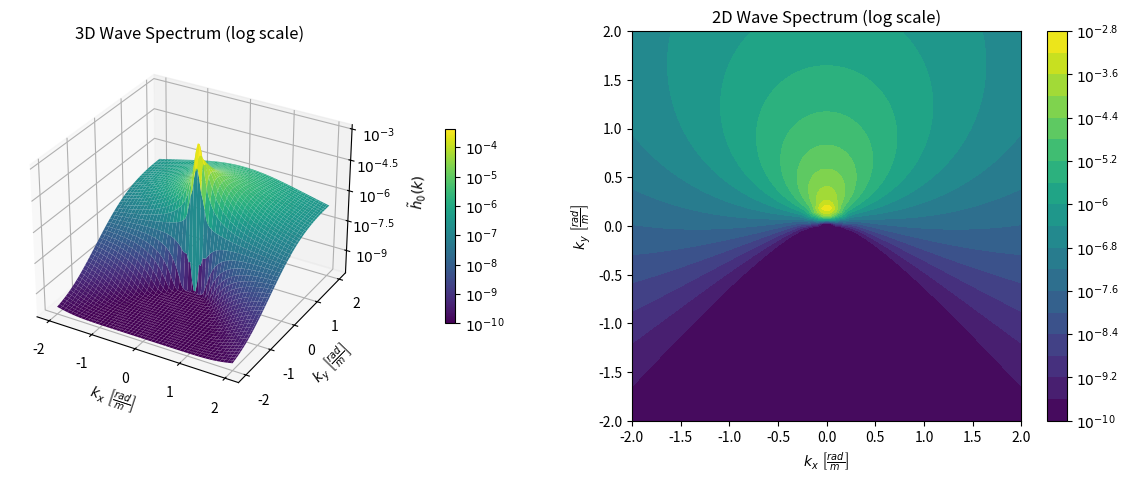
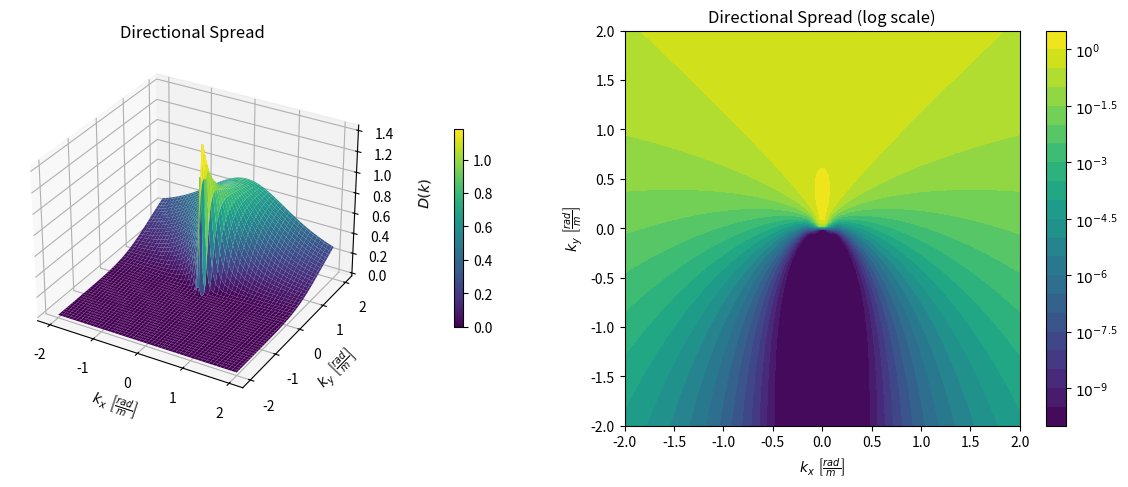
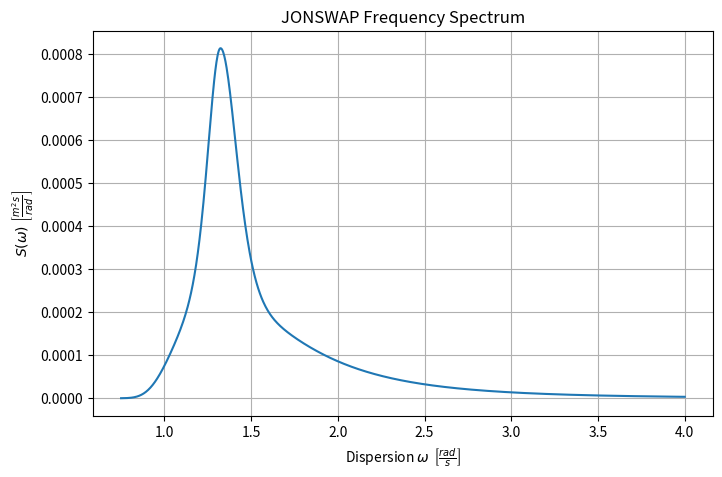
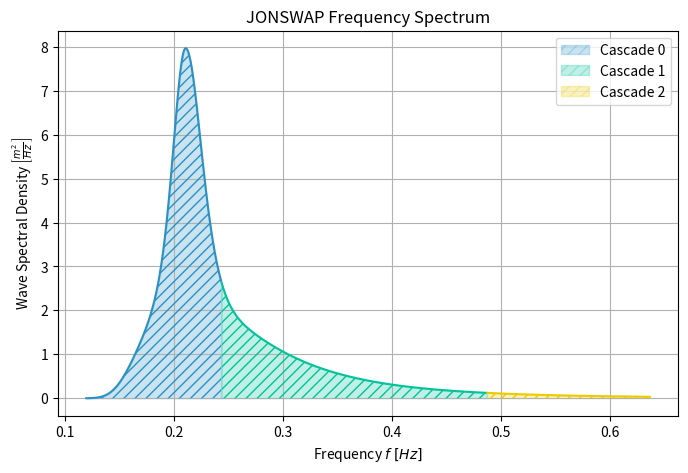

Python code for these plots, in order:
import numpy as np
import matplotlib.pyplot as plt
import matplotlib.patches as mpatches
from matplotlib import cm
from matplotlib import ticker

WIND_VELOCITY = np.array([0.0, 16.0])  # m/s
FETCH = 100.0  # meters
DELTA = 1.0  # directional spread factor
SWELL = 1.0  # swell factor
GAMMA = 3.3  # JONSWAP peak enhancement factor
GRAVITY = 9.81  # m/s^2


def calculate_alpha(wind_velocity, fetch, gravity=GRAVITY):
    u = np.linalg.norm(wind_velocity)
    ratio = (u * u) / (fetch * gravity)
    return 0.076 * ratio ** 0.22


def calculate_peak_wave_frequency(wind_velocity, fetch, gravity=GRAVITY):
    u = np.linalg.norm(wind_velocity)
    return 22.0 * gravity * gravity / (u * fetch)


ALPHA = calculate_alpha(WIND_VELOCITY, FETCH)
PEAK_WAVE_FREQUENCY = calculate_peak_wave_frequency(WIND_VELOCITY, FETCH)


def calculate_r(omega, omega_p):
    sigma = 0.07 if omega <= omega_p else 0.09
    return np.exp(-((omega - omega_p) ** 2) / (2 * sigma ** 2 * omega_p ** 2))


def jonswap(omega):
    r = calculate_r(omega, PEAK_WAVE_FREQUENCY)
    omega_ratio = PEAK_WAVE_FREQUENCY / omega
    return (ALPHA * GRAVITY ** 2 / (omega ** 5 * 16 * np.pi ** 4)) * \
        np.exp(-1.25 * omega_ratio ** 4) * GAMMA ** r


def calculate_beta(r_omega):
    if r_omega < 0.95:
        return 2.61 * r_omega ** 1.3
    elif r_omega < 1.6:
        return 2.28 * r_omega ** (-1.3)
    else:
        epsilon = 0.8393 * np.exp(-0.567 * np.log(r_omega ** 2)) - 0.4
        return 10 ** epsilon


def donelan_banner_spread(beta, wind_bias):
    qdb = 1.0 / np.tanh(beta * np.pi)
    sech = 1.0 / np.cosh(beta * wind_bias)
    return 0.5 * qdb * beta * sech ** 2


def swell_spread(wind_bias, r_omega):
    return np.abs(np.cos(wind_bias / 2.0)) ** (32.0 * np.tanh(1.0 / r_omega) * SWELL ** 2)


def calculate_normalization_factor(r_omega, beta):
    interval = 0.1
    theta_range = np.arange(-np.pi + interval * 0.5, np.pi + interval, interval)
    sample_count = len(theta_range)

    result = 0.0
    for theta in theta_range:
        sw_spread = swell_spread(theta, r_omega)
        db_spread = donelan_banner_spread(beta, theta)
        result += db_spread * sw_spread

    return sample_count / (result * 2.0 * np.pi)


def directional_spectrum(k_vec, omega):
    r_omega = omega / PEAK_WAVE_FREQUENCY
    wind_dir = np.arctan2(WIND_VELOCITY[1], WIND_VELOCITY[0])
    wave_dir = np.arctan2(k_vec[1], k_vec[0])
    wind_bias = wave_dir - wind_dir
    if wind_bias > np.pi:
        wind_bias -= 2.0 * np.pi
    elif wind_bias < -np.pi:
        wind_bias += 2.0 * np.pi

    beta = calculate_beta(r_omega)

    db_spread = donelan_banner_spread(beta, wind_bias)
    sw_spread = swell_spread(wind_bias, r_omega)

    norm_factor = calculate_normalization_factor(r_omega, beta)

    final_spectrum = db_spread * sw_spread * norm_factor
    return (1 - DELTA) / (2 * np.pi) + DELTA * final_spectrum


def wave_spectrum(k_vec):
    k = np.linalg.norm(k_vec)
    if k < 1e-5:
        return 0.0

    omega = np.sqrt(GRAVITY * k)  # Deep water dispersion
    freq_spectrum = jonswap(omega)
    dir_spectrum = directional_spectrum(k_vec, omega)

    return freq_spectrum * dir_spectrum


def directional_spread_only(k_vec):
    k = np.linalg.norm(k_vec)
    if k < 1e-5:
        return 0.0

    omega = np.sqrt(GRAVITY * k)
    return directional_spectrum(k_vec, omega)


def ten_pow_formatter(val, pos):
    if abs(val - round(val)) < 1e-6:
        return r'$10^{%d}$' % int(round(val))
    return r'$10^{%.1f}$' % val


# Create wavenumber grid
k_max = 2.0  # rad/m
k_res = 100
k_x = np.linspace(-k_max, k_max, k_res)
k_y = np.linspace(-k_max, k_max, k_res)
K_X, K_Y = np.meshgrid(k_x, k_y)

# Calculate spectrum
S = np.zeros_like(K_X)
for i in range(k_res):
    for j in range(k_res):
        k_vec = np.array([K_X[i, j], K_Y[i, j]])
        S[i, j] = wave_spectrum(k_vec)

# Plot 3D Full Spectrum
fig = plt.figure(figsize=(12, 5), dpi=300)
fig.subplots_adjust(left=0.07, right=0.98, top=0.95, bottom=0.10, wspace=0.35)

ax1 = fig.add_subplot(121, projection='3d')
surf = ax1.plot_surface(K_X, K_Y, np.log10(S + 1e-10), cmap=cm.viridis, linewidth=0, antialiased=True)

ax1.set_xlabel(r'$k_x\ \left[\frac{rad}{m}\right]$')
ax1.set_ylabel(r'$k_y\ \left[\frac{rad}{m}\right]$')
ax1.set_zlabel(r'$\tilde{h}_{0}(k)$', labelpad=10)
ax1.set_title('3D Wave Spectrum (log scale)')

ax1.zaxis.set_major_locator(ticker.MaxNLocator(nbins=6))
ax1.zaxis.set_major_formatter(ticker.FuncFormatter(ten_pow_formatter))

cb = fig.colorbar(surf, ax=ax1, shrink=0.5, pad=0.15)
formatter = ticker.FuncFormatter(ten_pow_formatter)
cb.formatter = formatter
cb.ax.yaxis.set_major_formatter(formatter)
cb.update_ticks()
plt.draw()

# Plot 2D
ax2 = fig.add_subplot(122)
contour = ax2.contourf(K_X, K_Y, np.log10(S + 1e-10), levels=20, cmap=cm.viridis)
ax2.set_xlabel(r'$k_x\ \left[\frac{rad}{m}\right]$')
ax2.set_ylabel(r'$k_y\ \left[\frac{rad}{m}\right]$')
ax2.set_title('2D Wave Spectrum (log scale)')
ax2.set_aspect('equal')

cb = fig.colorbar(contour, ax=ax2, pad=0.05)

formatter = ticker.FuncFormatter(ten_pow_formatter)
cb.formatter = formatter
cb.ax.yaxis.set_major_formatter(formatter)
cb.update_ticks()

plt.tight_layout(pad=3.0)
plt.show()

# Calculate Directional spectrum
D = np.zeros_like(K_X)
for i in range(k_res):
    for j in range(k_res):
        k_vec = np.array([K_X[i, j], K_Y[i, j]])
        D[i, j] = directional_spread_only(k_vec)

# Plot 3D Directional Spectrum
fig = plt.figure(figsize=(12, 5), dpi=300)
fig.subplots_adjust(left=0.07, right=0.98, top=0.95, bottom=0.10, wspace=0.35)

ax1 = fig.add_subplot(121, projection='3d')
surf = ax1.plot_surface(K_X, K_Y, D, cmap=cm.viridis, linewidth=0, antialiased=True)
ax1.set_xlabel(r'$k_x\ \left[\frac{rad}{m}\right]$')
ax1.set_ylabel(r'$k_y\ \left[\frac{rad}{m}\right]$')
ax1.set_zlabel(r'$D(k)$', labelpad=10)
ax1.set_title('Directional Spread')
fig.colorbar(surf, ax=ax1, shrink=0.5, pad=0.15)

# Plot 2D
ax2 = fig.add_subplot(122)
contour = ax2.contourf(K_X, K_Y, np.log10(D + 1e-10), levels=20, cmap=cm.viridis)
ax2.set_xlabel(r'$k_x\ \left[\frac{rad}{m}\right]$')
ax2.set_ylabel(r'$k_y\ \left[\frac{rad}{m}\right]$')
ax2.set_title('Directional Spread (log scale)')
ax2.set_aspect('equal')

cb = fig.colorbar(contour, ax=ax2, pad=0.05)

formatter = ticker.FuncFormatter(ten_pow_formatter)
cb.formatter = formatter
cb.ax.yaxis.set_major_formatter(formatter)
cb.update_ticks()

plt.tight_layout(pad=3.0)
plt.show()

# Plot 1D frequency spectrum
omega_range = np.linspace(0.75, 4.0, 1000)
S_omega = np.array([jonswap(w) for w in omega_range])

plt.figure(figsize=(8, 5), dpi=300)
plt.plot(omega_range, S_omega)
plt.xlabel(r'Dispersion $\omega\ \left[\frac{rad}{s}\right]$')
plt.ylabel(r'$S(\omega)\ \left[\frac{m^2s}{rad}\right]$')
plt.title('JONSWAP Frequency Spectrum')
plt.grid(True)
plt.show()

# Plot 1D frequency spectrum segmented and colored
freq_hz = omega_range / (2.0 * np.pi)
S_f = np.array([jonswap(w) * (16.0 * np.pi ** 4) * (2.0 * np.pi) for w in omega_range])

k_t1 = 12.0 / (16.0 * np.pi)
k_t2 = 12.0 / (4.0 * np.pi)
f_t1 = np.sqrt(GRAVITY * k_t1) / (2.0 * np.pi)  # ≈ 0.244 Hz
f_t2 = np.sqrt(GRAVITY * k_t2) / (2.0 * np.pi)  # ≈ 0.487 Hz

colors = ['#2b91c4', '#00c39a', '#ebcb00']
hatch = '///'
masks = [
    freq_hz <= f_t1,
    (freq_hz > f_t1) & (freq_hz <= f_t2),
    freq_hz > f_t2
]

plt.figure(figsize=(8, 5), dpi=300)

handles = []
for mask, color in zip(masks, colors):
    x_seg = freq_hz[mask]
    y_seg = S_f[mask]
    if x_seg.size == 0:
        continue
    plt.plot(x_seg, y_seg, color=color, linewidth=1.5, zorder=3)
    plt.fill_between(x_seg, y_seg, color=color, alpha=0.25, zorder=1)
    plt.fill_between(x_seg, y_seg, facecolor='none', edgecolor=color, hatch=hatch, linewidth=0.0, zorder=2)
    handles.append(mpatches.Patch(facecolor=color, edgecolor=color, hatch=hatch, alpha=0.25))

labels = [
    'Cascade 0',
    'Cascade 1',
    'Cascade 2'
]

plt.xlabel(r'Frequency $f\ [Hz]$')
plt.ylabel(r'Wave Spectral Density $\left[\frac{m^{2}}{Hz}\right]$')
plt.title('JONSWAP Frequency Spectrum')
plt.grid(True)
plt.legend(handles, labels[:len(handles)], loc='upper right')
plt.show()
